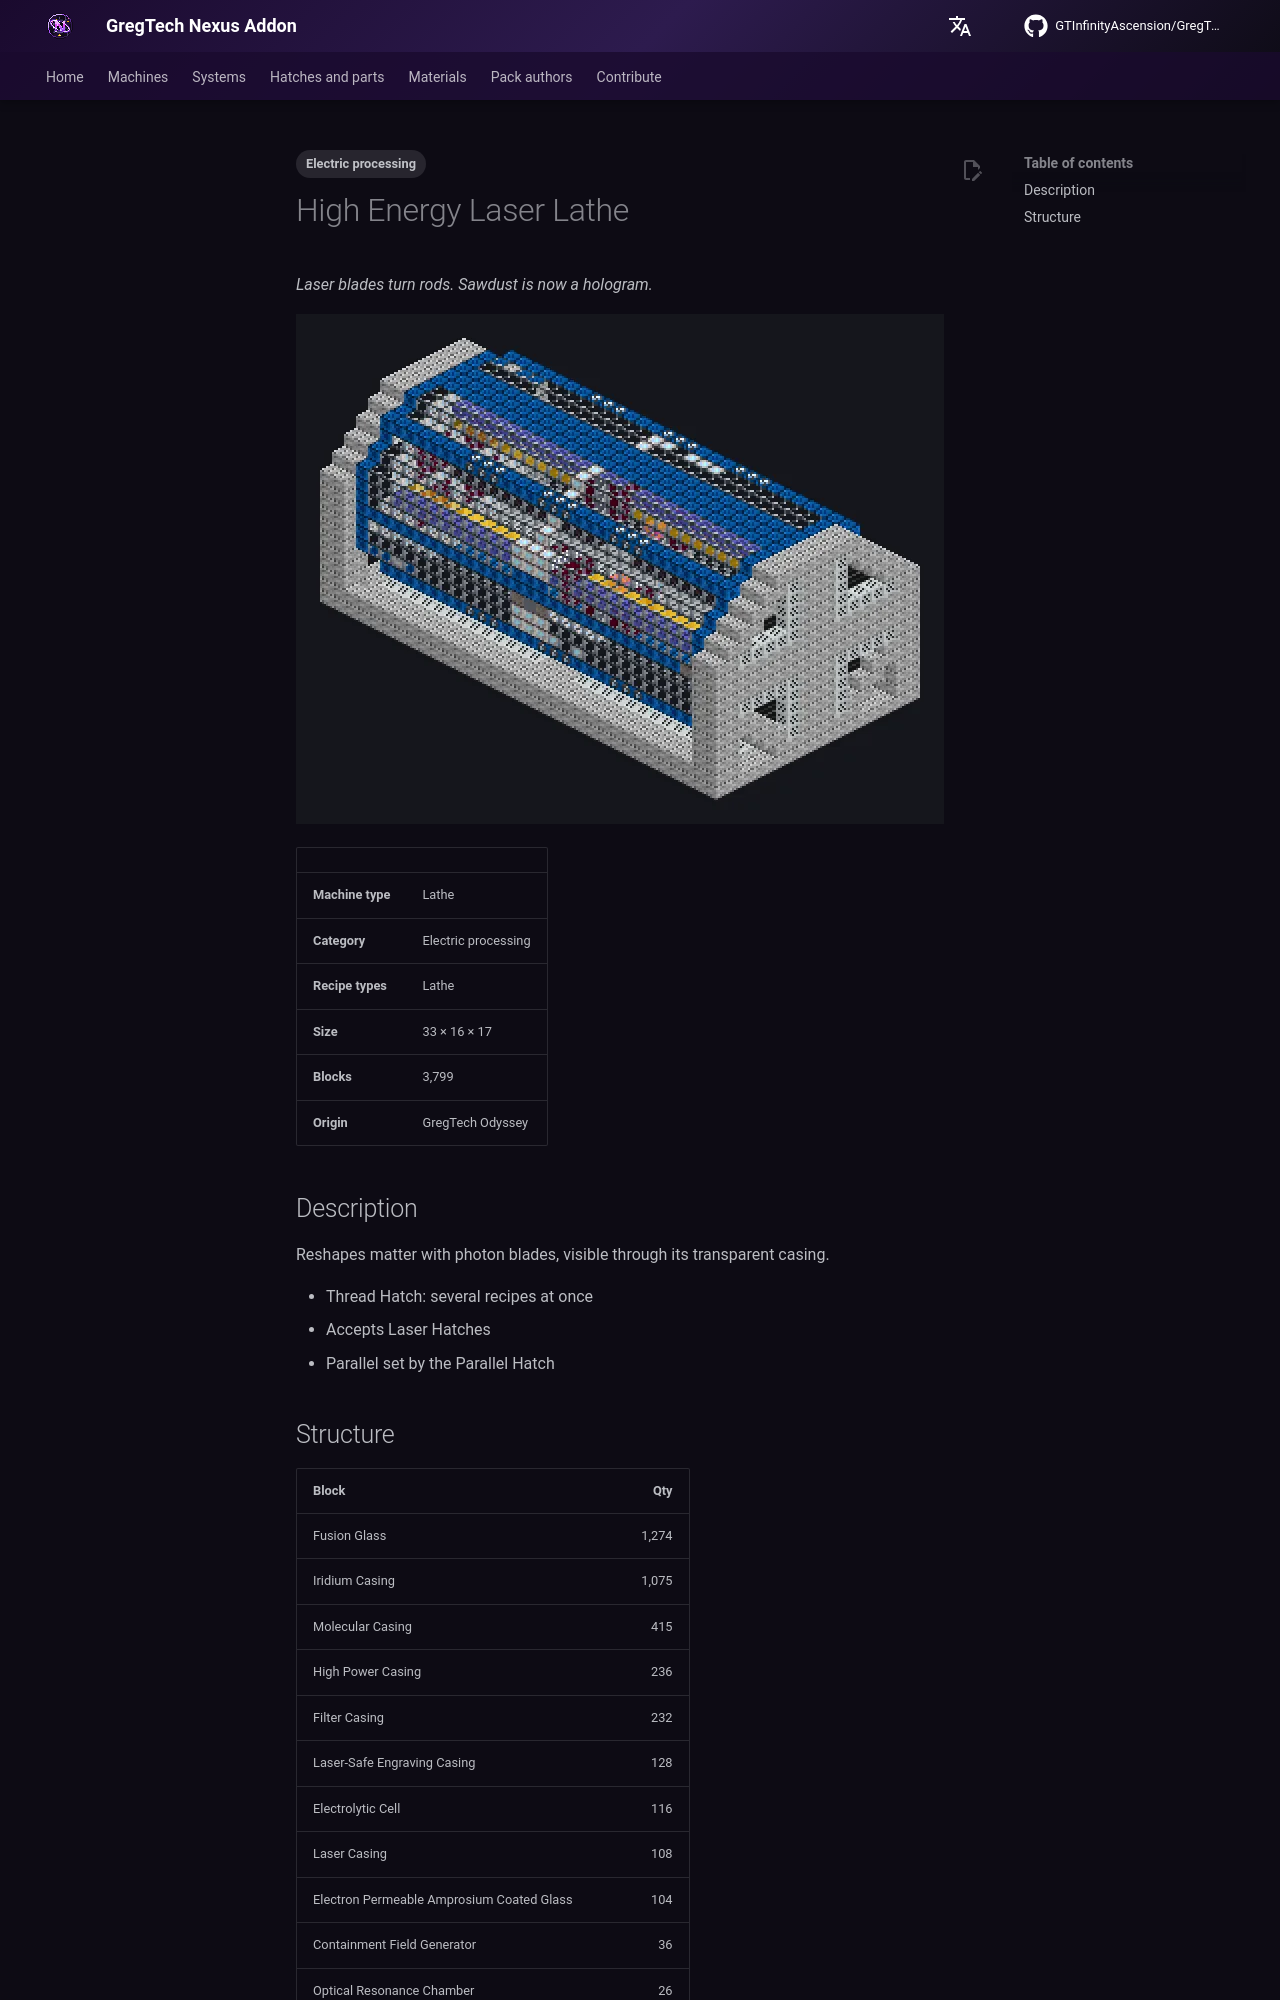

repository: GTInfinityAscension/GregTech-Nexus-Addon · page: gameplay/machines/catalog/high_energy_laser_lathe/index.html · generator: mkdocs

---
tags:
  - Electric processing
---

# High Energy Laser Lathe

<!-- Generated from the mod code; the structure shown is the smallest variant. -->

*Laser blades turn rods. Sawdust is now a hologram.*

![High Energy Laser Lathe](../../../assets/machines/high_energy_laser_lathe.webp){ loading=lazy }

| | |
|---|---|
| **Machine type** | Lathe |
| **Category** | Electric processing |
| **Recipe types** | Lathe |
| **Size** | 33 × 16 × 17 |
| **Blocks** | 3,799 |
| **Origin** | GregTech Odyssey |

## Description

Reshapes matter with photon blades, visible through its transparent casing.

- Thread Hatch: several recipes at once
- Accepts Laser Hatches
- Parallel set by the Parallel Hatch
